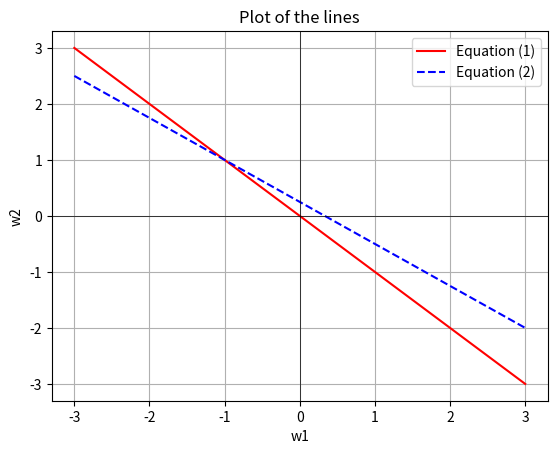

The script that saved this image:
import numpy as np
m_list = [[1, 1], [3, 4]]
X = np.array(m_list)
inv_X = np.linalg.inv(X) # np.linalg.inv(X) computes the inverse of the matrix X using NumPy's linear algebra module (np.linalg).

y = np.array([0, 1])
w = inv_X.dot(y)
print(w)


import matplotlib.pyplot as plt

# Define the range for w1
w1 = np.linspace(-3, 3, 400)

# Define the equations of the lines
w2_1 = -w1  # From w1 + w2 = 0, w2 = -w1
w2_2 = (1 - 3*w1) / 4  # From 3w1 + 4w2 = 1, w2 = (1 - 3*w1) / 4

# Plot the lines
plt.plot(w1, w2_1, 'r-', label='Equation (1)')
plt.plot(w1, w2_2, 'b--', label='Equation (2)')

# Add labels and title
plt.xlabel('w1')
plt.ylabel('w2')
plt.title('Plot of the lines')

# Add a legend
plt.legend()

# Show the plot
plt.grid(True)
plt.axhline(0, color='black',linewidth=0.5)
plt.axvline(0, color='black',linewidth=0.5)
plt.show()